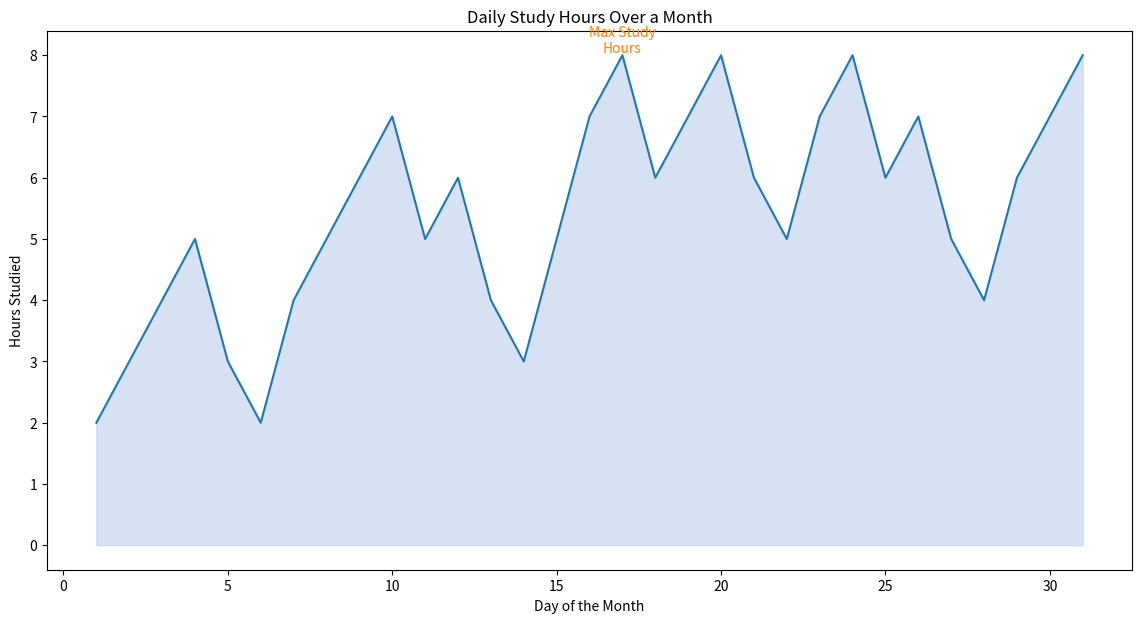

This figure's Python source:

import seaborn as sns
import pandas as pd
import matplotlib.pyplot as plt

# Data
data = {
    'Date': [1, 2, 3, 4, 5, 6, 7, 8, 9, 10, 11, 12, 13, 14, 15, 16, 17, 18, 19, 20, 21, 22, 23, 24, 25, 26, 27, 28, 29, 30, 31],
    'HoursStudied': [2, 3, 4, 5, 3, 2, 4, 5, 6, 7, 5, 6, 4, 3, 5, 7, 8, 6, 7, 8, 6, 5, 7, 8, 6, 7, 5, 4, 6, 7, 8]
}

df = pd.DataFrame(data)

# Plot
plt.figure(figsize=(14, 7))
area_chart = sns.lineplot(data=df, x='Date', y='HoursStudied', color='#1f77b4')
area_chart.fill_between(df['Date'], df['HoursStudied'], color='#aec7e8', alpha=0.5)

# Annotate the highest point
max_hours = df['HoursStudied'].max()
max_day = df['HoursStudied'].idxmax() + 1
plt.text(max_day, max_hours, 'Max Study\nHours', horizontalalignment='center', verticalalignment='bottom', color='#ff7f0e')

# Set the title and labels
plt.title("Daily Study Hours Over a Month")
plt.xlabel("Day of the Month")
plt.ylabel("Hours Studied")

# Display the plot
plt.show()
